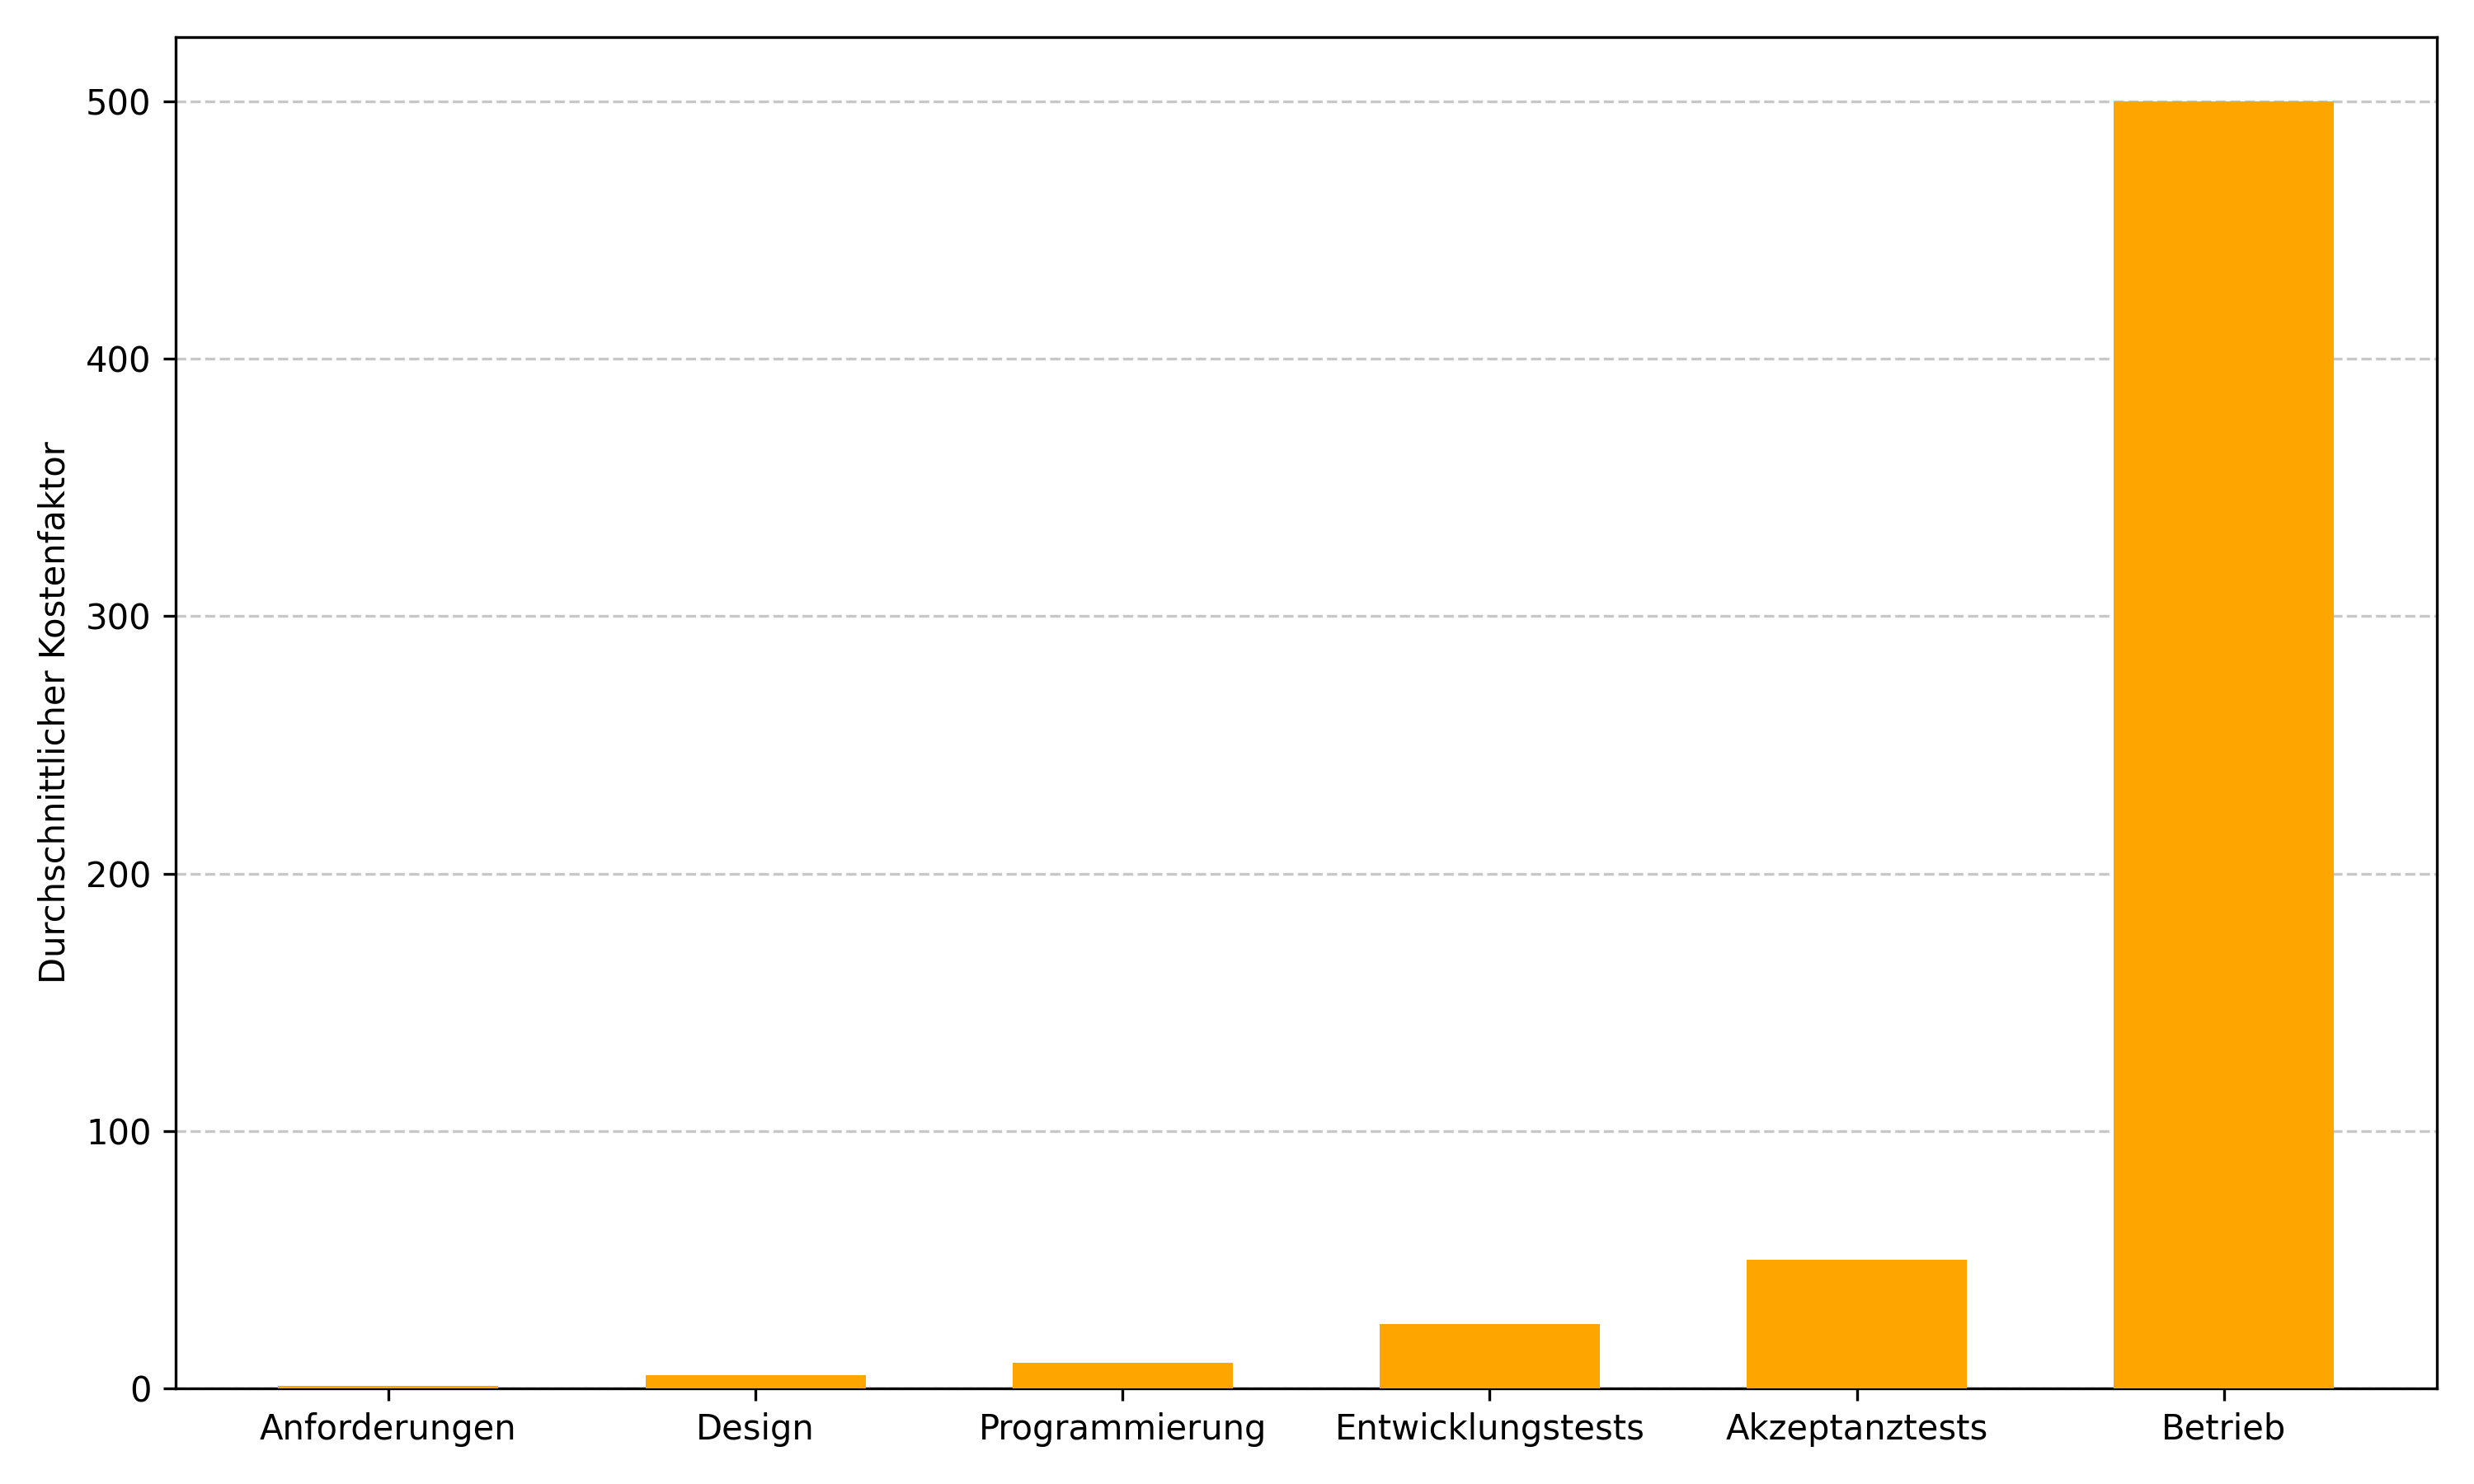

Recreate this plot in Python.
import matplotlib.pyplot as plt
import numpy as np

# Namen der Entwicklungsphasen
phases = ['Anforderungen', 'Design', 'Programmierung', 'Entwicklungstests', 'Akzeptanztests', 'Betrieb']

# Kostenfaktor für Fehlerbehebung
factors = [1, 5, 10, 25, 50, 500]

# X-Achsenpositionen
x = np.arange(len(phases))

# Plot
fig, ax = plt.subplots(figsize=(10, 6))

# Horizontale Gitterlinien (zuerst, damit sie hinter den Balken liegen)
ax.yaxis.grid(True, linestyle='--', alpha=0.7, zorder=0)

# Balken (zorder > Grid)
bars = ax.bar(x, factors, width=0.6, color='orange', zorder=3)

# Achsenbeschriftung
ax.set_ylabel('Durchschnittlicher Kostenfaktor')
ax.set_xticks(x)
ax.set_xticklabels(phases)

plt.tight_layout()

# Diagramm speichern (optional)
plt.savefig("figures/cost_of_failure.png", dpi=300)

# Diagramm anzeigen
#plt.show()
